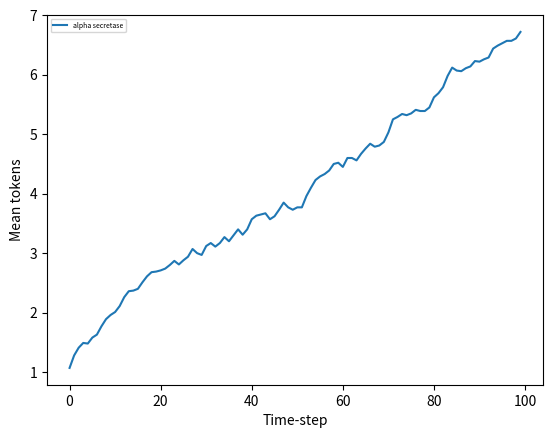

The matplotlib source for this figure:
import random
import copy
import numpy as np
import matplotlib.pyplot as plt
# from blockdiag import parser, builder, drawer
#from blockdiag import parser, builder, drawer
# Examples: http://blockdiag.com/en/blockdiag/examples.html#simple-diagram

MAX_LABEL_CHARACTERS = 50

def check_label_length(label, limit = MAX_LABEL_CHARACTERS):
    if len(label) > limit:
            raise ValueError(f'Label \"{label}\" exceeds {MAX_LABEL_CHARACTERS} characters.')



class Place:
    def __init__(self, initial_tokens, place_id, label):
        """Put a place in the Petri net.
        
        Args:
            initial_tokens: numer of token that the place is initialized with
        """
        self.place_id = place_id
        self.label = label                # Label of the place
        self.tokens = initial_tokens

    def __str__(self):
        return f"{self.label} has {self.tokens} tokens"
    
    def __eq__(self, other):
        """Overrides the default implementation"""
        if isinstance(other, Place):
            return self.id == other.id
        return False
        
        # p_1 == p_2 -> true iff p_1.id == p_2.id

class BaseArc:
    def __init__(self, place, arc_weight):
        """Base class for making an arc in the Petri net.

        Args: 
            place: the one place acting as source/target of the arc
            arc_weight: the number of tokens removed/added from/to the place.
            
        """
        self.place = place
        self.arc_weight = arc_weight
        self.coefficient_scalar = 1


class InArc(BaseArc):  
    """An arc going from a place P to a transition T."""
    def __str__(self):
        return f"InArc from {self.place}"

    def fire(self):
        """Remove tokens from the input place."""
        self.place.tokens -= self.arc_weight*self.coefficient_scalar

    def allowed_firing(self):
        """Check whether the input place has enough tokens for the transition to occur."""
        return self.place.tokens >= self.arc_weight*self.coefficient_scalar

class OutArc(BaseArc):
    """An arc going from a transition T to a place P."""
    def fire(self):
        """Add tokens to the output place."""
        self.place.tokens += self.arc_weight*self.coefficient_scalar

    def __str__(self):
        return f"OutArc to {self.place}"

class InhibArc(BaseArc):  
    """An inhibitory arc going from a place P to a transition T."""
    def __str__(self):
        return f"InArc from {self.place}"

    def allowed_firing(self):
        """Arc weight is the number of tokens for which the transition is inhibited."""
        return self.place.tokens < self.arc_weight*self.coefficient_scalar

class CatalArc(BaseArc):
    """An arc in which tokens are not used but need to be present"""
    def __str__(self):
        return f"CatalArc from {self.place}"
    
    def allowed_firing(self):
        """Only fires if tokens are present"""
        return self.place.tokens >= self.arc_weight*self.coefficient_scalar #if no coefficient_scalar will produce a bug, where you still have firing, brandon
    
    #brandon 
    
    
class Transition:
    def __init__(self, in_arcs, out_arcs, inhib_arcs, catal_arcs, transition_id, label):
        """Put a transition T in the Petri net.
        
            Args:
                in_arcs (iterable): collection of ingoing arcs, to the transition
                out_arcs (iterable): collection of outgoing arcs, to the transition
                inhib_arcs (iterable): collection of inhibitory arcs, to the transition
                catal_arcs: collection of catalysis arcs, to the transition 
        """
        self.in_arcs = set(in_arcs)
        self.out_arcs = set(out_arcs)
        self.inhib_arcs = set(inhib_arcs)
        self.catal_arcs = set(catal_arcs)
        self.transition_id = transition_id
        self.label = label


    def __str__(self):
        return f"Transition {self.label}"
        
    def fire(self):
        """Fire!"""  
        random_integer = random.randint(0,5)
        #print("coefficient_scalar is")
        for arc2 in self.out_arcs.union(self.in_arcs):
            arc2.coefficient_scalar = random_integer
        # Check if transition can occur by inspecting whether each place has enough tokens
        firing_allowed = all(in_arc.allowed_firing() for in_arc in self.in_arcs)
        firing_not_inhibited = all(inhib_arc.allowed_firing() for inhib_arc in self.inhib_arcs)
        firing_not_inhibited2 = all(catal_arc.allowed_firing() for catal_arc in self.catal_arcs)
        if firing_allowed and firing_not_inhibited and firing_not_inhibited2:

            # Do "firing" for all input and output arcs associated with a transition
            for arc in self.out_arcs.union(self.in_arcs): 
                arc.fire()
        return firing_allowed and firing_not_inhibited and firing_not_inhibited2# Return if fired


class PetriNet:
    """Creates many equal copies of the specified Petri net for each run. 
    Has instance properties reporting on the statistical behaviour across all runs.
        timeseries_mean: mean number of tokens for each timestep (dimension 0) for each place (dimension 1)
        timeseries_std: var of tokens for each timestep (dimension 0) for each place (dimension 1)

    These statistical properties cannot be accessed before run()

    The initial conditions of the net is sotred in petri_net. This 
    original version of the net is not used for run operation. 
    """
    def __init__(self, number_of_runs):
        """Initializes an empty PetriNet 

            Args:
                number_of_runs (int): number of copies of the PetriNet to be run
        """
        self.locked = False     # initialized in state where editing allowed
        self.number_of_runs = number_of_runs
        self.petri_net_model = PetriNetModel()
        self.petri_net_copies = [] # for different runs

    def add_place(self, initial_tokens, place_id, label):
        """Add a place to the Petri net.
            Args: 
                initial_tokens (int): initial number of tokens in this place
                label (str): description of the place
            Return:
                place: an instance of the class Place, used to create transitions
        """

        if self.locked:
            raise RuntimeError('Error: do not change PetriNet after it has run.')

        self.petri_net_model.add_place(initial_tokens, place_id, label)

    def add_transition(self, transition_id, label, input_place_ids, input_arc_weights, output_place_ids, output_arc_weights, inhib_place_ids=[], inhib_arc_weights=[], catal_place_ids =[], catal_arc_weights=[]):
        """Add a transition to the Petri net.
            Args:
                input_places (list): collection of places with arcs going into a transition
                output_places (list): collection of places with arcs going out of a transition
                inhib_places (list): collection of places with arcs inhibiting a transition
                catal_places (list): collection of places with arcs inhibiting a transition
        """
        if self.locked:
            raise RuntimeError('Error: do not change PetriNet after it has run.')

        self.petri_net_model.add_transition(transition_id, label, input_place_ids, input_arc_weights, output_place_ids, output_arc_weights, inhib_place_ids, inhib_arc_weights, catal_place_ids, catal_arc_weights)

    def run(self, number_of_steps, print_stats = False):
        """Runs multiple copies of the Petri net declared using this instance. 
        
        Args:
            number_of_steps (int): number of time-steps that the simulation will run for
            print_stats (bool): whether to print the mean and std of tokens across all copies/runs (for each time-step)
        """

        self.locked = True

        # Make deep copies of petri_net 
        self.petri_net_copies = [ self.petri_net_model.make_copy_of(self.petri_net_model) for _ in  range(self.number_of_runs) ]

        sorted_keys = self.petri_net_model.places.keys()
        self.place_id_to_index = dict(zip(sorted_keys, range(len(sorted_keys))))
        
        self.timeseries_mean = np.zeros((number_of_steps, len(self.place_id_to_index)))
        self.timeseries_std = np.zeros_like(self.timeseries_mean)
        
        # Run all copies and collect result (for later graphing for example)
        for step in range(number_of_steps):
            # runstep_tokens: array of arrays containing the number of tokens for a given run-step
            #     -> dimension 0: petri-net copy (in order of self.petri_net_copies)
            #     -> dimension 1: place (in order self.petri_net_model.places)
            
            runstep_tokens = [pn.run_one_step() for pn in self.petri_net_copies] 
            self.timeseries_mean[step] = np.mean(runstep_tokens, axis = 0) # averaging across the different copies for each place
            print(self.timeseries_mean[step])#debugging1
            self.timeseries_std[step] = np.std(runstep_tokens, axis = 0) 

        if print_stats:
            print('Order of placs:\n', )
            print('Mean number of tokens for given time-step:\n', self.timeseries_mean)
            print('Var number of tokens for given time-step:\n', self.timeseries_std)

    def timeseries_mean_for_place(self, place_id):
        index = self.place_id_to_index[place_id]
        return self.timeseries_mean.T[index]

    def timeseries_std_for_place(self, place_id):
        index = self.place_id_to_index[place_id]
        return self.timeseries_std.T[index]


    def plot_time_evolution(self, place_ids = []):
        """Plots time-evolution using mean number of tokens for each place in the net.
        TODO: Only plot evolution of places spesified in place_ids if place_ids is not empty.
        """
#Info On the New Plotting Code Below:
        #places is a dictionary. So you can get the actual places using places.keys()
        #In the zip method below, self.petri_net_model.places.values() was changed to self.petri_net_model.places.keys() because this was more readable.
        
        dict_of_tokens = {} #brandonadded. creates dictionary
        for tokens, place in zip(self.timeseries_mean.T, self.petri_net_model.places.keys()):
            dict_of_tokens["place {}".format(place)]=tokens#brandonadded. this line assigns each places list of tokens over all timesteps, to the dictionary dict_of_tokens and assigns the dictionary key using whats inside the square brackets.
                   
        #AB 
        
        plt.plot(dict_of_tokens.get('place p_asec'), label="alpha secretase")
        # plt.plot(dict_of_tokens.get('place p_APP_PM'), label="APP at the plasma membrane")
        # plt.plot(dict_of_tokens.get('place p_APP_endo'), label="endocytosed APP")
        # plt.plot(dict_of_tokens.get('place p_sAPPa'), label="place p_sAPPa")
        # plt.plot(dict_of_tokens.get('place p_CTF83'), label="place p_CTF83")
        # plt.plot(dict_of_tokens.get('place p_bsec'), label="place p_bsec")
        # plt.plot(dict_of_tokens.get('place p_sAPPb'), label="place p_sAPPb")
        # plt.plot(dict_of_tokens.get('place p_CTF99'), label="place p_CTF99")
        # plt.plot(dict_of_tokens.get('place p_AB'), label="place p_AB")
        # plt.plot(dict_of_tokens.get('place p_AICD'), label="place p_AICD")
        # plt.plot(dict_of_tokens.get('place p_gsec'), label="place p_gsec")
            
        #TAU
        
        # plt.plot(dict_of_tokens.get('place p_GSK3b_act'), label="Active GSK3 beta kinase")
        # plt.plot(dict_of_tokens.get('place p_GSK3b_inact'), label="Inactive GSK3 beta kinase")
        # plt.plot(dict_of_tokens.get('place p_tauP'), label="Phosphorylated tau")
        # plt.plot(dict_of_tokens.get('place p_tau'), label="Dephosphorylated tau")


        #plt.plot(dict_of_tokens.get("place p_ApoEchol_extra", label="ApoE-cholesterol complex (extracellular)")
        #Cholesterol in different organelles
        # pn.add_place(0, place_id="p_chol_LE", label="Cholesterol (late endosome)")
        # pn.add_place(0, place_id="p_chol_mito", label="Cholesterol (mitochondria)")
        # pn.add_place(0, place_id="p_chol_ER", label="Cholesterol (ER)")
        # pn.add_place(0, place_id="p_chol_PM", label="Cholesterol (plasma membrane)") 
        # Oxysterols
        # pn.add_place(0, place_id="p_24OHchol_extra", label="24-hydroxycholesterol (extracellular)")
        # pn.add_place(0, place_id="p_24OHchol_intra", label="24-hydroxycholesterol (intracellular)")
        # pn.add_place(0, place_id="p_27OHchol_extra", label="27-hydroxycholesterol (extracellular)")
        # pn.add_place(0, place_id="p_27OHchol_intra", label="27-hydroxycholesterol (intracellular)")
        # pn.add_place(0, place_id="p_7HOCA", label="7-HOCA")
        # pn.add_place(0, place_id="p_preg", label="Pregnenolon")
        
        
        plt.legend(fontsize=5)
        plt.xlabel('Time-step')
        plt.ylabel('Mean tokens')
        plt.show()

    # def generate_diagram(self, file_name='diagram_petri_net'):
    #     petri_net_diagram = PetriNetDiagram(self.petri_net_model)
    #     petri_net_diagram.generate_image(file_name)


# Contains the information of a single petri net
# Designed for use by the PetriNet class, and should not be access from outside this file. 
class PetriNetModel:
    def __init__(self):
        """Initialize an empty Petri net."""
        self.places = {} # dictionary of [place_id : Place instance]
        self.transitions = {} # dictionary of [transition_id : Transition instance]
        self.successful_firings = []

    @staticmethod
    def make_copy_of(petri_net_model):
        """Makes a deep copy of a PetriNetModel instance. 
            
            Args: 
                petri_net_model: instance of PetriNetModel to be copied
        """

        pn_copy = PetriNetModel()
        for place in petri_net_model.places.values():
            pn_copy.add_place(place.tokens, place.place_id, place.label)

        # Copy over all transitions (referencing the newly created places)
        for t in petri_net_model.transitions.values():

            input_place_ids = [arc.place.place_id for arc in t.in_arcs]
            output_place_ids = [arc.place.place_id for arc in t.out_arcs]
            inhib_place_ids = [arc.place.place_id for arc in t.inhib_arcs]
            catal_place_ids = [arc.place.place_id for arc in t.catal_arcs]


            input_arc_weights = [arc.arc_weight for arc in t.in_arcs]
            output_arc_weights = [arc.arc_weight for arc in t.out_arcs]
            inhib_arc_weights = [arc.arc_weight for arc in t.inhib_arcs]
            catal_arc_weights = [arc.arc_weight for arc in t.catal_arcs]

            pn_copy.add_transition(    t.transition_id, t.label, input_place_ids, input_arc_weights, 
                                    output_place_ids, output_arc_weights, inhib_place_ids, inhib_arc_weights, catal_place_ids, catal_arc_weights)

        return pn_copy


    def add_place(self, initial_tokens, place_id, label):
        """Add a place to the Petri net. Prints warning if a place with the same id already exists. 
            
            Args: 
                initial_tokens (int): initial number of tokens in this place
                place_id (str): id of place
                label (str): description of the place
        """

        # Check if input is appropriate
        check_label_length(label)
        if ' ' in place_id:
            raise ValueError(f"Place_id should not contain any spaces {place_id}. Did you reverse place_id and label?")

        if place_id in self.places.keys():
            print(f"Warning: Place {place_id} already exists.")
        else:
            place = Place(initial_tokens, place_id, label)
            self.places[place_id] = place


    def add_transition(self, transition_id, label, input_place_ids, input_arc_weights, output_place_ids, output_arc_weights, inhib_place_ids=[], inhib_arc_weights=[], catal_place_ids=[], catal_arc_weights=[]):
        """Add a transition to the Petri net. Prints warning if a transition with the same id already exists. 
            Args:
                transition_id (str):
                label (str): 
                input_places (list): collection of places with arcs going into a transition
                output_places (list): collection of places with arcs going out of a transition
                inhib_places (list): collection of places with arcs inhibiting a transition
                catal_places (list): collection of places with arcs catalysing a transition
        """

        if len(input_place_ids) != len(input_arc_weights):
            raise ValueError(f"Unequal numbers of input places and input arc weights in transition {label}")
        if len(output_place_ids) != len(output_arc_weights):
            raise ValueError(f"Unequal numbers of output places and output arc weights in transition {label}")
        if len(inhib_place_ids) != len(inhib_arc_weights):
            raise ValueError(f"Unequal numbers of inhib places and inhib arc weights in transition {label}")
        if len(catal_place_ids) != len(catal_arc_weights):
            raise ValueError(f"Unequal numbers of cattal places and catal arc weights in transition {label}")

        check_label_length(label)
        if ' ' in transition_id:
            raise ValueError(f"Transition_id should not contain any spaces {transition_id}. Did you reverse transition_id and label?")

        if transition_id in self.transitions.keys():
            print(f"Warning: Transition {transition_id} already exists.")
        else:

            # translate input_places from strings to Place instances
            input_places = [self.places[place_id] for place_id in input_place_ids]
            output_places = [self.places[place_id] for place_id in output_place_ids]
            inhib_places = [self.places[place_id] for place_id in inhib_place_ids]
            catal_places = [self.places[place_id] for place_id in catal_place_ids]

            transition = Transition([InArc(place, weight) for (place, weight) in zip(input_places, input_arc_weights)],
                                    [OutArc(place, weight) for (place, weight) in zip(output_places, output_arc_weights)],
                                    [InhibArc(place, weight) for (place, weight) in zip(inhib_places, inhib_arc_weights)],
                                    [CatalArc(place, weight) for (place, weight) in zip(catal_places, catal_arc_weights)],
                                    transition_id, label)
            self.transitions[transition_id] = transition


    def run_one_step(self):
        """Run the Petri net for one step. 

            Returns: 
                A list of the current number of tokens for each place.
        """
        t = random.choice(list(self.transitions.values()))
        successful_firing = t.fire()
        self.successful_firings.append(successful_firing)

        return [place.tokens for place in self.places.values()]
    
# class PetriNetDiagram:

#       def __init__(self, petri_net):
#           """Initializes a Petri net diagram generator instance.

#             Args:
#                   petri_net: class instance of PetriNet to be plotted 
#           """
#           self.petri_net = petri_net


#       def build_string(self):
#           """Generates string needed for drawing diagram with blockdiag"""
#           strings = []

#           # List all places
#           for place_id, place in self.petri_net.places.items():
#               strings.append(f'{place_id} [label = "{place_id}\n{place.tokens}", shape = circle, color=lime];')

#           # List all transitions
#           for transition_id, transition in self.petri_net.transitions.items():
#               strings.append(f'{transition_id} [label = "{transition.transition_id}"];')

#               # Connect places to transitions (InArcs)
#               for in_arc in transition.in_arcs:
#                   strings.append(f'{in_arc.place.place_id} -> {transition_id} [label = "{in_arc.arc_weight}", fontsize = 11, color=black];')

#               # Connect transitions to places (OutArcs)
#               for out_arc in transition.out_arcs:
#                   strings.append(f'{transition_id} -> {out_arc.place.place_id} [label = "{out_arc.arc_weight}", fontsize = 11, color=blue];')
#             #connect catal arc brandon. I want to connect place to transition
#               for catal_arc in transition.catal_arcs:
#                   strings.append(f'{transition_id} -> {catal_arc.place.place_id} [label = "{catal_arc.arc_weight}", fontsize = 11, color=pink];')
                 
            
                 
                 

#           # build into string
#           return_string = 'blockdiag {\n'
#           for string in strings:
#               return_string += string + '\n'
#           return_string += '}'

#           return return_string

#           ## Example format of generated string
#           # blockdiag {
#           #    // Set labels to nodes.
#           #    A [label = "foo"];
#           #    B [label = "bar"];
#           #    // And set text-color
#           #    C [label = "baz"];

#           #    // Set labels to edges. (short text only)
#           #    A -> B [label = "click bar", textcolor="red"];
#           #    B -> C [label = "click baz"];
#           #    C -> A;
#           # }



#       def generate_image(self, file_name = 'petri-net-block-diagram'):
#           """Generates image file of block diagram.

#               Args:
#                   file_name (str): name of image-file
#           """

#           tree = parser.parse_string(self.build_string())
#           diagram = builder.ScreenNodeBuilder.build(tree)
#           draw = drawer.DiagramDraw('PNG', diagram, filename=file_name + '.png')
#           draw.draw()
#           draw.save()



if __name__ == "__main__":
        #only runs this chunk of code if running the file directly, not as an import

    
    #Initialize an empty Petri net
    pn = PetriNet(number_of_runs=100)
    
    #AB pathology
    pn.add_place(initial_tokens=1, place_id="p_asec", label="alpha secretase")
    pn.add_place(1, place_id="p_APP_PM", label="APP at plasma membrane")
    pn.add_place(0, place_id="p_APP_endo", label="endocytosed APP")
    pn.add_place(0, place_id="p_sAPPa", label="soluble sAPP alpha")
    pn.add_place(0, place_id="p_CTF83", label="CTF83")
    pn.add_place(1, place_id="p_bsec", label="beta secretase")
    pn.add_place(0, place_id="p_sAPPb", label="soluble sAPP beta")
    pn.add_place(0, place_id="p_CTF99", label="CTF99")
    pn.add_place(0, place_id="p_AB", label="Amyloid beta peptide")
    pn.add_place(0, place_id="p_AICD", label="AICD")
    pn.add_place(1, place_id="p_gsec", label="gamma secretase")

   
    #AB pathology transitions
    pn.add_transition(transition_id = 't_asec_exp',
                   label                = "alpha secretase expression",
                   input_place_ids       = [],
                   input_arc_weights  = [], 
                   output_place_ids       = ['p_asec'],
                   output_arc_weights = [1])
   
    pn.add_transition(transition_id = 't_asec_deg',
                   label      =     "alpha secretase degradation",
                   input_place_ids         =  ['p_asec'],
                   input_arc_weights  =  [1],
                   output_place_ids         =  [],
                   output_arc_weights =  [])
   
    pn.add_transition(transition_id = 't_APP_asec_cleav',
                   label      =     "APP cleavage by alpha secretase",
                   input_place_ids         =  ['p_APP_PM'],
                   input_arc_weights  =  [1],
                   output_place_ids         =  ['p_sAPPa', 'p_CTF83'],
                   output_arc_weights =  [1, 1],
                   catal_place_ids = ["p_asec"],
                   catal_arc_weights = [1]) #changed catal_arc_weight to 1 so that there is catalysis occurring brandon #also changing the catal_arc_weight doesnt change very much, oh wait, might need to add a new argument called catal_arc_weight, which will change the threshold of catalysis. Right now, the threshold of catalysis is determined by the ARC WEIGHT instead of the catal ARC WEIGHT
           
    pn.add_transition(transition_id = 't_APP_endo',
                   label      =     "APP endocytosis",
                   input_place_ids         =  ['p_APP_PM'],
                   input_arc_weights  =  [1],
                   output_place_ids         =  ['p_APP_endo'],
                   output_arc_weights =  [1])
               
    pn.add_transition(transition_id = 't_APP_endo_bsec_cleav',
                   label      =     "APP cleavage by beta secretase",
                   input_place_ids         =  ['p_APP_endo'],
                   input_arc_weights  =  [1],
                   output_place_ids         =  ['p_sAPPb', 'p_CTF99'],
                   output_arc_weights =  [1, 1],
                   catal_place_ids = ['p_bsec'],
                   catal_arc_weights= [1])
   
   
    pn.add_transition(transition_id = 't_bsec_exp',
                   label      =     "beta secretase expression",
                   input_place_ids         =  [],
                   input_arc_weights  =  [],
                   output_place_ids         =  ['p_bsec'],
                   output_arc_weights =  [1])
       
    pn.add_transition(transition_id = 't_bsec_deg',
                   label      =     "beta secretase degradation",
                   input_place_ids         =  ['p_bsec'],
                   input_arc_weights  =  [1],
                   output_place_ids         =  [],
                   output_arc_weights =  [])
       
    pn.add_transition(transition_id = 't_CTF99_gsec_cleav',
                   label      =     "CTF99 cleavage by gamma secretase",
                   input_place_ids         =  ['p_CTF99'],
                   input_arc_weights  =  [1],
                   output_place_ids         =  ['p_AB', 'p_AICD'],
                   output_arc_weights =  [1, 1],
                   catal_place_ids = ["p_gsec"],
                   catal_arc_weights = [1])
       
    pn.add_transition(transition_id = 't_gsec_exp',
                   label      =     "gamma secretase expression",
                   input_place_ids         =  [],
                   input_arc_weights  =  [],
                   output_place_ids         =  ['p_gsec'],
                   output_arc_weights =  [1])
       
    pn.add_transition(transition_id = 't_gsec_deg',
                   label      =     "gamma secretase degradation",
                   input_place_ids         =  ['p_gsec'],
                   input_arc_weights  =  [1],
                   output_place_ids         =  [],
                   output_arc_weights =  [])
       
    pn.add_transition(transition_id = 't_bsec_deg',
                   label      =     "beta secretase degradation",
                   input_place_ids         =  ['p_bsec'],
                   input_arc_weights  =  [1],
                   output_place_ids         =  [],
                   output_arc_weights =  [])
    
    
    #Tau pathology
    
    pn.add_place(initial_tokens=0, place_id="p_GSK3b_inact", label="Inactive GSK3 beta kinase")
    pn.add_place(1, place_id="p_GSK3b_act", label="Active GSK3 beta kinase")
    pn.add_place(0, place_id="p_tauP", label="Phosphorylated tau")
    pn.add_place(1, place_id="p_tau", label="Unphosphorylated tau (microtubule)")

    #Tau pathology transitions
    
    pn.add_transition(transition_id = 't_GSK3b_exp',
                   label                = "GSK3 beta expression",
                   input_place_ids       = [],
                   input_arc_weights  = [], 
                   output_place_ids       = ['p_GSK3b_inact'],
                   output_arc_weights = [1])
   
    pn.add_transition(transition_id = 't_GSK3b_deg',
                   label      =     "GSK3 beta degradation",
                   input_place_ids         =  ['p_GSK3b_inact'],
                   input_arc_weights  =  [1],
                   output_place_ids         =  [],
                   output_arc_weights =  [])
   
    pn.add_transition(transition_id = 't_actv_GSK3b',
                   label      =     "GSK3 beta activation",
                   input_place_ids         =  ['p_GSK3b_inact'],
                   input_arc_weights  =  [1],
                   output_place_ids         =  ['p_GSK3b_act'],
                   output_arc_weights =  [1])
                 
    pn.add_transition(transition_id = 't_inactv_GSK3b',
                   label      =     "GSK3 beta inactivation",
                   input_place_ids         =  ['p_GSK3b_act'],
                   input_arc_weights  =  [1],
                   output_place_ids         =  ['p_GSK3b_inact'],
                   output_arc_weights =  [1])
    
    pn.add_transition(transition_id = 't_phos_tau',
                   label      =     "Phosphorylation of tau",
                   input_place_ids         =  ['p_tau'],
                   input_arc_weights  =  [1],
                   output_place_ids         =  ['p_tauP'],
                   output_arc_weights =  [1],
                   catal_place_ids= ['p_GSK3b_act'],
                   catal_arc_weights= [1])
    
    pn.add_transition(transition_id = 't_dephos_tau',
                   label      =     "Dephosphorylation of tau",
                   input_place_ids         =  ['p_tauP'],
                   input_arc_weights  =  [1],
                   output_place_ids         =  ['p_tau'],
                   output_arc_weights =  [1])
    
    pn.add_transition(transition_id = 't_inactv_GSK3b',
                   label      =     "GSK3 beta inactivation",
                   input_place_ids         =  ['p_GSK3b_act'],
                   input_arc_weights  =  [1],
                   output_place_ids         =  ['p_GSK3b_inact'],
                   output_arc_weights =  [1])
            
    
    #Cholesterol homeostasis 
    # Cholesterol-ApoE
    pn.add_place(0, place_id="p_ApoEchol_extra", label="ApoE-cholesterol complex (extracellular)")
    #Cholesterol in different organelles
    pn.add_place(0, place_id="p_chol_LE", label="Cholesterol (late endosome)")
    pn.add_place(0, place_id="p_chol_mito", label="Cholesterol (mitochondria)")
    pn.add_place(0, place_id="p_chol_ER", label="Cholesterol (ER)")
    pn.add_place(0, place_id="p_chol_PM", label="Cholesterol (plasma membrane)") 
     # Oxysterols
    pn.add_place(0, place_id="p_24OHchol_extra", label="24-hydroxycholesterol (extracellular)")
    pn.add_place(0, place_id="p_24OHchol_intra", label="24-hydroxycholesterol (intracellular)")
    pn.add_place(0, place_id="p_27OHchol_extra", label="27-hydroxycholesterol (extracellular)")
    pn.add_place(0, place_id="p_27OHchol_intra", label="27-hydroxycholesterol (intracellular)")
    pn.add_place(0, place_id="p_7HOCA", label="7-HOCA")
    pn.add_place(0, place_id="p_preg", label="Pregnenolon")
    
    #Transitions
    pn.add_transition(transition_id = 't_LDLR_endocyto',
                   label      =     "LDLR endocytosis",
                   input_place_ids         =  ['p_ApoEchol_extra'],
                   input_arc_weights  =  [1],
                   output_place_ids         =  ['p_chol_LE'],
                   output_arc_weights =  [1],
                   inhib_place_ids= ['p_chol_ER'],
                   inhib_arc_weights= [1]) #not sure what to use for this 
    
    pn.add_transition(transition_id = 't_chol_trans_LE_ER',
                   label      =     "Chol transport LE-ER",
                   input_place_ids         =  ['p_chol_LE'],
                   input_arc_weights  =  [1],
                   output_place_ids         =  ['p_chol_ER'],
                   output_arc_weights =  [1])
    
    pn.add_transition(transition_id = 't_chol_trans_LE_mito',
                   label      =     "Chol transport LE-mito",
                   input_place_ids         =  ['p_chol_LE'],
                   input_arc_weights  =  [1],
                   output_place_ids         =  ['p_chol_mito'],
                   output_arc_weights =  [1])
    
    pn.add_transition(transition_id = 't_chol_trans_LE_PM',
                   label      =     "Chol transport LE-PM",
                   input_place_ids         =  ['p_chol_LE'],
                   input_arc_weights  =  [1],
                   output_place_ids         =  ['p_chol_PM'],
                   output_arc_weights =  [1])
    
    pn.add_transition(transition_id = 't_chol_trans_PM_ER',
                   label      =     "Chol transport PM-ER",
                   input_place_ids         =  ['p_chol_PM'],
                   input_arc_weights  =  [1],
                   output_place_ids         =  ['p_chol_ER'],
                   output_arc_weights =  [1])
    
    pn.add_transition(transition_id = 't_chol_trans_ER_mito',
                   label      =     "Chol transport ER-mito",
                   input_place_ids         =  ['p_chol_ER'],
                   input_arc_weights  =  [1],
                   output_place_ids         =  ['p_chol_mito'],
                   output_arc_weights =  [1])
    
    pn.add_transition(transition_id = 't_CYP27A1_metab',
                   label      =     "Chol metab CYP27A1",
                   input_place_ids         =  ['p_chol_mito'],
                   input_arc_weights  =  [1],
                   output_place_ids         =  ['p_27OHchol_intra'],
                   output_arc_weights =  [1])                                          
 
    pn.add_transition(transition_id = 't_CYP11A1_metab',
                   label      =     "Chol metab CYP11A1",
                   input_place_ids         =  ['p_chol_mito'],
                   input_arc_weights  =  [1],
                   output_place_ids         =  ['p_preg'],
                   output_arc_weights =  [1])  
                                                
    pn.add_transition(transition_id = 't_CYP7B1_metab',
                   label      =     "27OHchol metab CYP7B1",
                   input_place_ids         =  ['p_27OHchol_intra'],
                   input_arc_weights  =  [1],
                   output_place_ids         =  ['p_7HOCA'],
                   output_arc_weights =  [1])                                                  
    
    pn.add_transition(transition_id = 't_27OHchol_endocytp',
                   label      =     "27OHchol endocyto",
                   input_place_ids         =  ['p_27OHchol_extra'],
                   input_arc_weights  =  [1],
                   output_place_ids         =  ['p_27OHchol_extra', 'p_27OHchol_intra'],
                   output_arc_weights =  [1,1])  
                                                
    pn.add_transition(transition_id = 't_CYP46A1_metab',
                   label      =     "Chol metab CYP46A1",
                   input_place_ids         =  ['p_chol_ER'],
                   input_arc_weights  =  [1],
                   output_place_ids         =  ['p_24OHchol_intra'],
                   output_arc_weights =  [1])                                                  
     
    pn.add_transition(transition_id = 't_24OHchol_exocyto',
                   label      =     "24OHchol exocyto",
                   input_place_ids         =  ['p_24OHchol_intra'],
                   input_arc_weights  =  [1],
                   output_place_ids         =  ['p_24OHchol_extra'],
                   output_arc_weights =  [1])                                                  
      
    pn.add_transition(transition_id = 't_chol_trans_PM_ECM',
                   label      =     "Chol transport PM-ECM",
                   input_place_ids         =  ['p_chol_PM', 'p_24OHchol_intra'],
                   input_arc_weights  =  [1, 0],
                   output_place_ids         =  [],
                   output_arc_weights =  [])                                                  
     
 
 
 
 
 
 
 
       # Run the network X times
    pn.run(100, print_stats=False)

    # Plot the time-evolution of the system
    pn.plot_time_evolution()


    # Generate block diagram of the Petri net
    # pn.generate_diagram("maddy_diagram")
